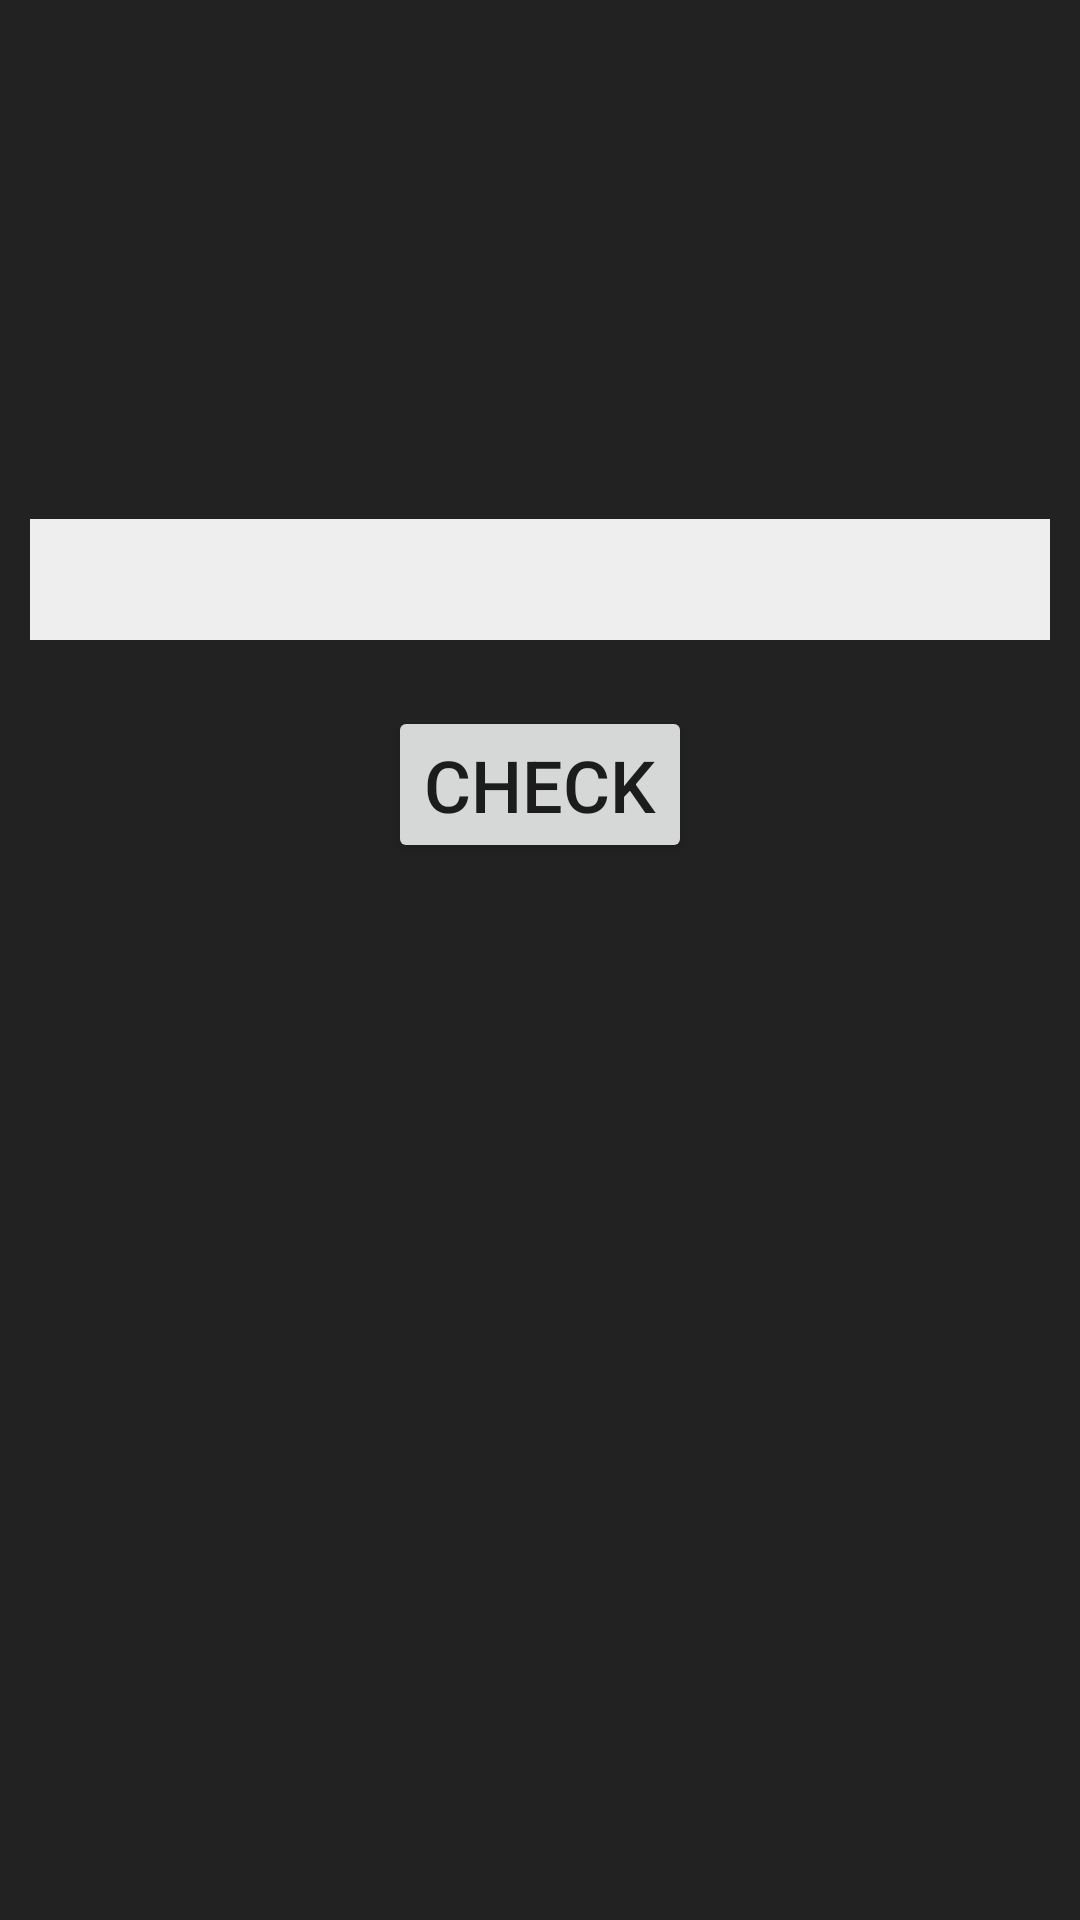

Here is an Android app screen rendered from its layout file. Give the layout XML and the strings, colors and styles it references.
<!-- AndroidManifest.xml: application theme AppTheme -->
<!-- res/layout/activity_main.xml -->
<?xml version="1.0" encoding="utf-8"?>
<RelativeLayout xmlns:android="http://schemas.android.com/apk/res/android"
                android:layout_width="match_parent"
                android:layout_height="match_parent"
                android:orientation="vertical"
                android:padding="10dp"
                android:weightSum="1"
                android:background="@color/colorPrimaryDark">

    <Button
        android:text="Check"
        android:layout_width="wrap_content"
        android:layout_height="wrap_content"
        android:layout_below="@+id/editText2"
        android:layout_centerHorizontal="true"
        android:layout_marginTop="22dp"
        android:id="@+id/button2"
        android:textSize="24sp"/>

    <EditText
        android:layout_width="wrap_content"
        android:layout_height="wrap_content"
        android:inputType="textPersonName"
        android:ems="10"
        android:layout_marginTop="163dp"
        android:id="@+id/editText2"
        android:layout_alignParentTop="true"
        android:layout_centerHorizontal="true"
        android:background="@color/colorPrimary"
        android:textSize="30sp"
        android:textAlignment="center"/>
</RelativeLayout>
<!-- resources referenced by this layout -->
<resources>
  <color name="colorPrimary">#eeeeee</color>
  <color name="colorPrimaryDark">#222222</color>
  <style name="AppTheme" parent="Theme.AppCompat.Light.DarkActionBar">
          
          <item name="colorPrimary">@color/colorPrimary</item>
          <item name="colorPrimaryDark">@color/colorPrimaryDark</item>
          <item name="colorAccent">@color/colorAccent</item>
      </style>
  <color name="colorAccent">#FF4081</color>
</resources>
